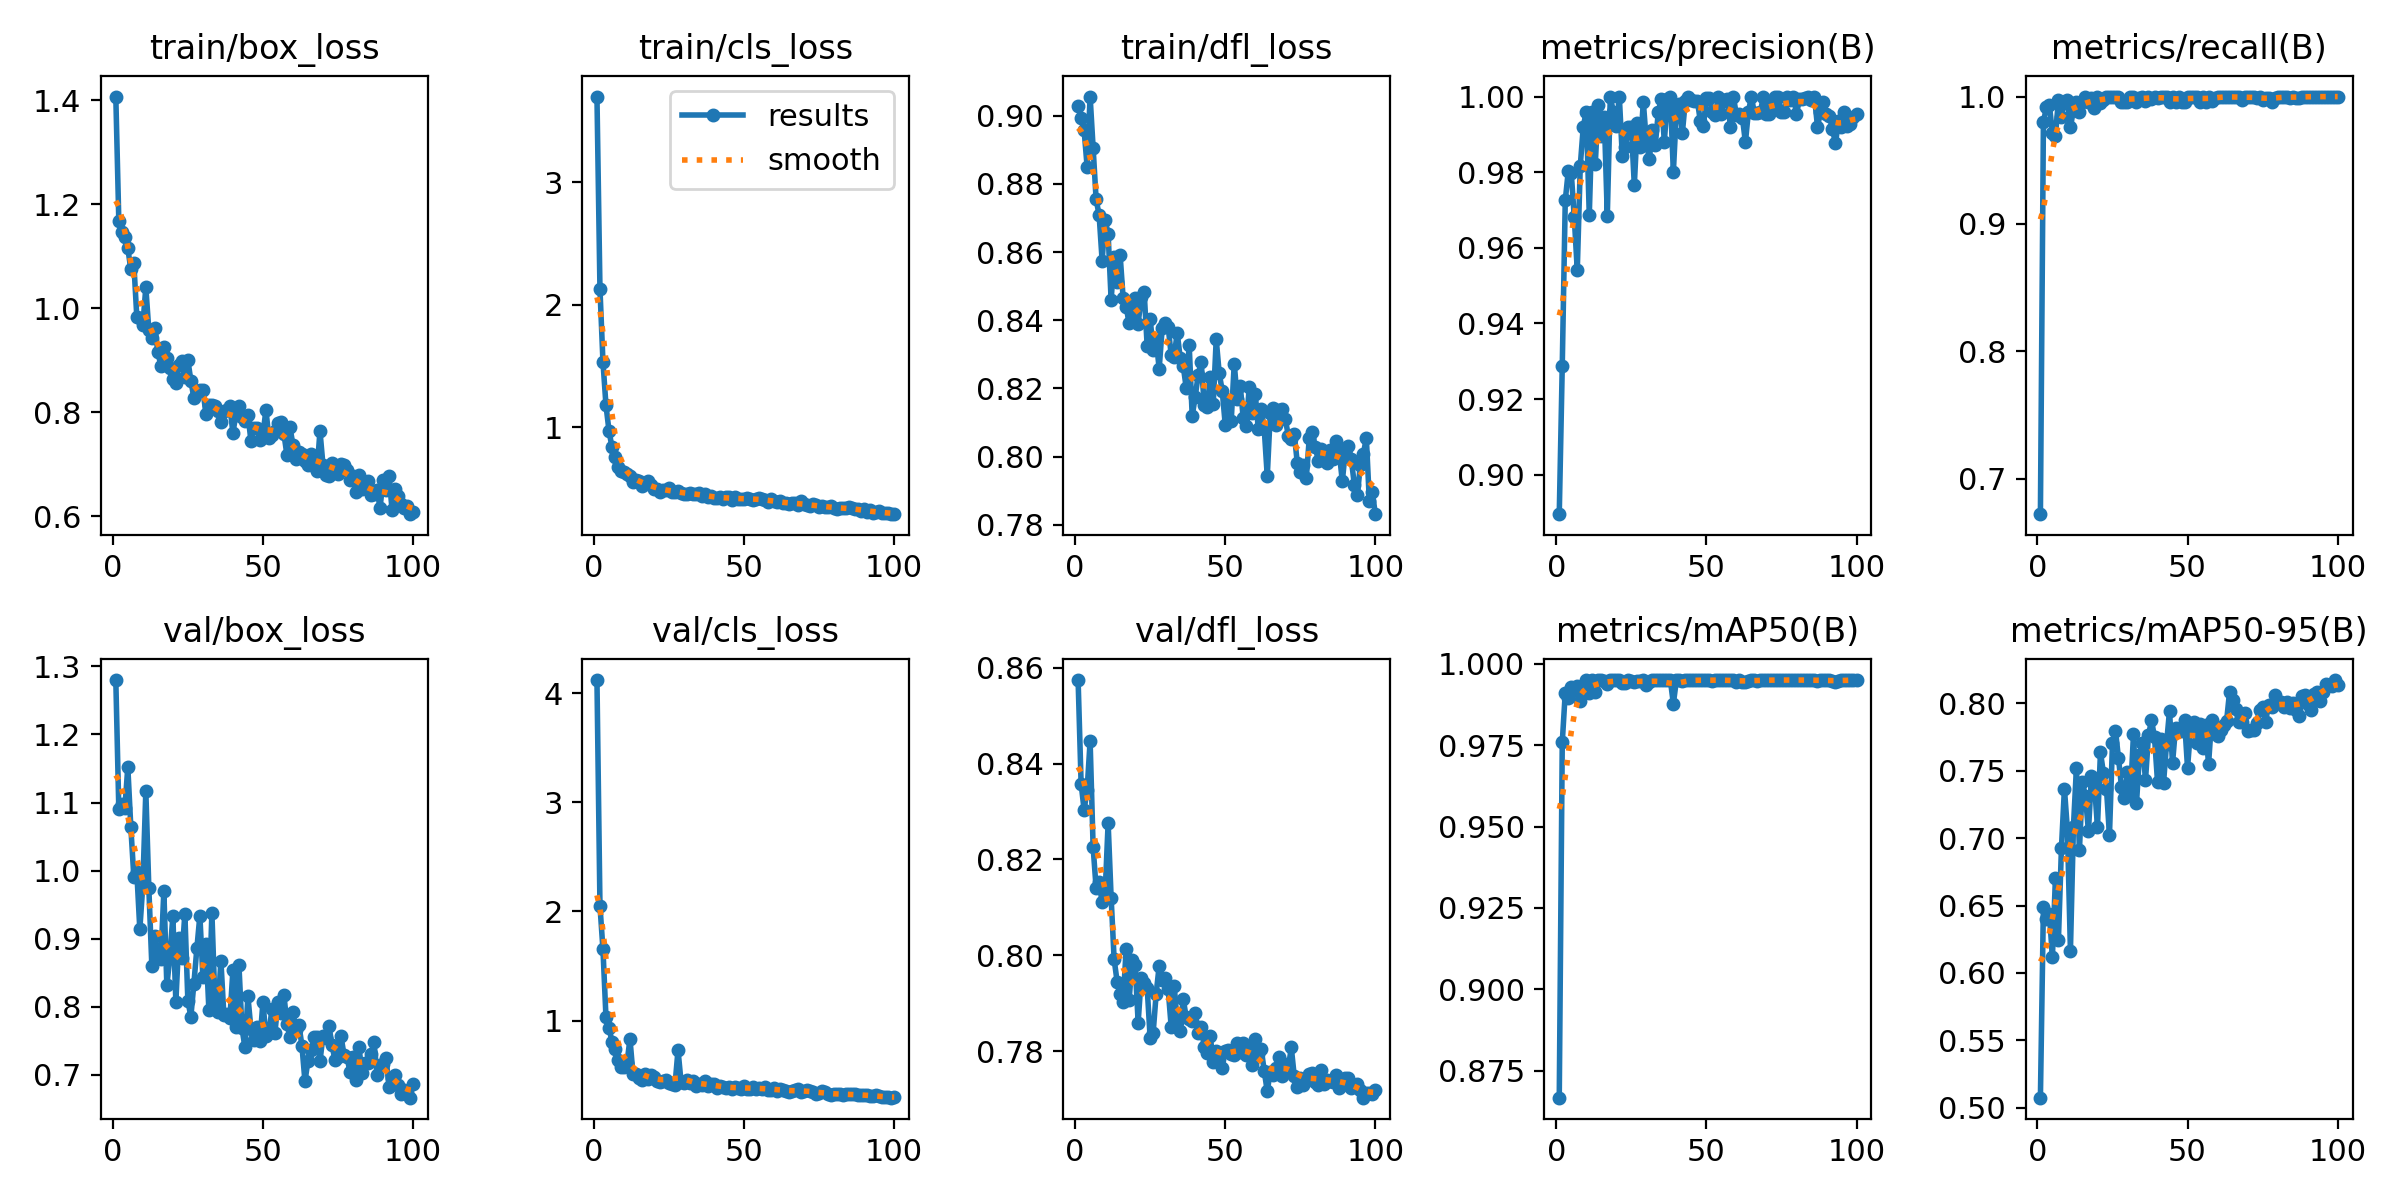

The file beside this chart, header and first rows:
epoch, time, train/box_loss, train/cls_loss, train/dfl_loss, metrics/precision(B), metrics/recall(B), metrics/mAP50(B), metrics/mAP50-95(B), val/box_loss, val/cls_loss, val/dfl_loss, lr/pg0, lr/pg1, lr/pg2
1, 46.74, 1.407, 3.7, 0.9028, 0.8896, 0.672, 0.8667, 0.5075, 1.28, 4.119, 0.8575, 0.000661, 0.000661, 0.000661
2, 99.87, 1.168, 2.129, 0.8992, 0.9288, 0.98, 0.9758, 0.6492, 1.091, 2.053, 0.8358, 0.001315, 0.001315, 0.001315
3, 153.7, 1.147, 1.534, 0.8957, 0.9725, 0.9914, 0.9912, 0.6403, 1.098, 1.653, 0.8304, 0.001955, 0.001955, 0.001955
4, 208.4, 1.136, 1.179, 0.8851, 0.9803, 0.9931, 0.9896, 0.6435, 1.091, 1.033, 0.8346, 0.001941, 0.001941, 0.001941
5, 265.3, 1.115, 0.9727, 0.9056, 0.9798, 0.9716, 0.9928, 0.612, 1.152, 0.935, 0.8447, 0.001921, 0.001921, 0.001921
6, 322.1, 1.075, 0.8359, 0.8906, 0.968, 0.969, 0.9921, 0.6701, 1.064, 0.8087, 0.8226, 0.001901, 0.001901, 0.001901
7, 377.4, 1.086, 0.7564, 0.8754, 0.9541, 0.9972, 0.9933, 0.6245, 0.9911, 0.7394, 0.814, 0.001881, 0.001881, 0.001881
8, 434.6, 0.9829, 0.6736, 0.8709, 0.9817, 0.984, 0.9885, 0.6923, 0.9974, 0.6439, 0.8153, 0.001861, 0.001861, 0.001861
9, 491.7, 0.982, 0.642, 0.8575, 0.992, 0.9958, 0.9922, 0.7367, 0.9136, 0.575, 0.8111, 0.001842, 0.001842, 0.001842
10, 548.8, 0.9673, 0.6316, 0.8693, 0.996, 0.9973, 0.995, 0.7059, 0.9795, 0.5744, 0.813, 0.001822, 0.001822, 0.001822
11, 606.2, 1.04, 0.6193, 0.8653, 0.9687, 0.976, 0.991, 0.6165, 1.117, 0.6152, 0.8276, 0.001802, 0.001802, 0.001802
12, 662.9, 0.9573, 0.6027, 0.8459, 0.996, 0.9894, 0.995, 0.7084, 0.9746, 0.8317, 0.812, 0.001782, 0.001782, 0.001782
13, 722.2, 0.9418, 0.5514, 0.8586, 0.9822, 0.996, 0.9914, 0.7521, 0.8602, 0.5092, 0.7992, 0.001762, 0.001762, 0.001762
14, 777.1, 0.9624, 0.5693, 0.8512, 0.9978, 0.988, 0.995, 0.6914, 0.9035, 0.511, 0.7945, 0.001743, 0.001743, 0.001743
15, 833, 0.9153, 0.5622, 0.8591, 0.9896, 0.996, 0.9949, 0.7413, 0.8779, 0.4732, 0.792, 0.001723, 0.001723, 0.001723
16, 888.2, 0.8896, 0.5214, 0.8465, 0.9947, 1, 0.9947, 0.7311, 0.8696, 0.459, 0.7903, 0.001703, 0.001703, 0.001703
17, 943, 0.9257, 0.5405, 0.8439, 0.9685, 0.996, 0.9937, 0.705, 0.9697, 0.5148, 0.8013, 0.001683, 0.001683, 0.001683
18, 998.7, 0.9032, 0.5596, 0.8392, 1, 0.9986, 0.995, 0.7463, 0.8313, 0.4624, 0.7908, 0.001663, 0.001663, 0.001663
19, 1056, 0.8843, 0.5253, 0.8416, 0.996, 0.9912, 0.995, 0.74, 0.873, 0.5016, 0.799, 0.001644, 0.001644, 0.001644
20, 1111, 0.8631, 0.496, 0.8465, 0.9923, 1, 0.995, 0.7083, 0.9329, 0.4835, 0.7981, 0.001624, 0.001624, 0.001624
21, 1166, 0.8552, 0.4953, 0.839, 1, 0.9952, 0.995, 0.7636, 0.8072, 0.4506, 0.786, 0.001604, 0.001604, 0.001604
22, 1220, 0.8898, 0.4677, 0.8468, 0.9842, 0.9976, 0.994, 0.7482, 0.9003, 0.4401, 0.7953, 0.001584, 0.001584, 0.001584
23, 1275, 0.8974, 0.4903, 0.8483, 0.9865, 1, 0.9941, 0.7368, 0.872, 0.4466, 0.7942, 0.001564, 0.001564, 0.001564
24, 1329, 0.8677, 0.4908, 0.8325, 0.9921, 0.9999, 0.9949, 0.7021, 0.9366, 0.4603, 0.7932, 0.001545, 0.001545, 0.001545
25, 1384, 0.9002, 0.5036, 0.8404, 0.9921, 0.9995, 0.9948, 0.7702, 0.8086, 0.429, 0.7827, 0.001525, 0.001525, 0.001525
26, 1439, 0.8604, 0.4673, 0.8314, 0.9766, 0.9998, 0.9943, 0.7797, 0.7856, 0.4202, 0.7839, 0.001505, 0.001505, 0.001505
27, 1492, 0.8277, 0.4679, 0.8342, 0.9929, 1, 0.9948, 0.7594, 0.8338, 0.4127, 0.792, 0.001485, 0.001485, 0.001485
28, 1547, 0.841, 0.4803, 0.8258, 0.9866, 0.996, 0.9948, 0.7382, 0.8859, 0.7312, 0.7978, 0.001465, 0.001465, 0.001465
29, 1602, 0.8417, 0.466, 0.8376, 0.9986, 0.996, 0.995, 0.7301, 0.9339, 0.4409, 0.7949, 0.001446, 0.001446, 0.001446
30, 1659, 0.8432, 0.4553, 0.8391, 0.9881, 0.996, 0.9935, 0.7488, 0.8438, 0.4269, 0.7952, 0.001426, 0.001426, 0.001426
31, 1715, 0.7973, 0.452, 0.838, 0.9834, 1, 0.9943, 0.7321, 0.8926, 0.4582, 0.7929, 0.001406, 0.001406, 0.001406
32, 1772, 0.8136, 0.4612, 0.8299, 0.9912, 1, 0.9949, 0.7771, 0.7954, 0.4295, 0.7851, 0.001386, 0.001386, 0.001386
33, 1826, 0.8129, 0.4525, 0.8293, 0.9873, 0.996, 0.9949, 0.7258, 0.9383, 0.4497, 0.7936, 0.001366, 0.001366, 0.001366
34, 1880, 0.8119, 0.4578, 0.8364, 0.996, 0.9985, 0.995, 0.7618, 0.8096, 0.4003, 0.7862, 0.001347, 0.001347, 0.001347
35, 1936, 0.803, 0.463, 0.829, 0.9993, 1, 0.995, 0.7703, 0.7921, 0.4177, 0.7842, 0.001327, 0.001327, 0.001327
36, 1992, 0.7809, 0.4365, 0.8266, 0.9881, 0.9964, 0.9949, 0.7431, 0.8679, 0.4127, 0.791, 0.001307, 0.001307, 0.001307
37, 2046, 0.8022, 0.4517, 0.8202, 0.9993, 1, 0.995, 0.7761, 0.7872, 0.445, 0.7871, 0.001287, 0.001287, 0.001287
38, 2099, 0.8047, 0.4334, 0.8327, 1, 0.9984, 0.995, 0.7874, 0.7895, 0.4043, 0.7866, 0.001267, 0.001267, 0.001267
39, 2155, 0.8111, 0.434, 0.8119, 0.98, 1, 0.9877, 0.7749, 0.7831, 0.4228, 0.7863, 0.001248, 0.001248, 0.001248
40, 2212, 0.7602, 0.4196, 0.8175, 0.996, 0.9986, 0.9949, 0.742, 0.8536, 0.4198, 0.788, 0.001228, 0.001228, 0.001228
41, 2268, 0.7954, 0.4249, 0.8241, 0.9979, 1, 0.995, 0.7734, 0.7699, 0.3832, 0.7837, 0.001208, 0.001208, 0.001208
42, 2324, 0.8121, 0.4317, 0.8277, 0.9904, 1, 0.9948, 0.7406, 0.8619, 0.4057, 0.7851, 0.001188, 0.001188, 0.001188
43, 2378, 0.7899, 0.4138, 0.8153, 0.9989, 1, 0.995, 0.7697, 0.7691, 0.3894, 0.7808, 0.001168, 0.001168, 0.001168
44, 2435, 0.7832, 0.4259, 0.8144, 1, 0.9956, 0.995, 0.7945, 0.7406, 0.3822, 0.7796, 0.001149, 0.001149, 0.001149
45, 2491, 0.7953, 0.4276, 0.8233, 0.9992, 1, 0.995, 0.7554, 0.8152, 0.3938, 0.7832, 0.001129, 0.001129, 0.001129
46, 2545, 0.7451, 0.4079, 0.8153, 0.9987, 0.996, 0.995, 0.782, 0.7675, 0.3772, 0.7777, 0.001109, 0.001109, 0.001109
47, 2599, 0.7705, 0.4315, 0.8344, 0.9988, 1, 0.995, 0.7809, 0.7517, 0.3926, 0.7801, 0.001089, 0.001089, 0.001089
48, 2657, 0.7697, 0.4105, 0.8244, 0.9935, 0.996, 0.9949, 0.7794, 0.7707, 0.3872, 0.7797, 0.001069, 0.001069, 0.001069
49, 2715, 0.7466, 0.4137, 0.8194, 0.9921, 0.996, 0.9949, 0.7877, 0.7494, 0.3778, 0.7765, 0.00105, 0.00105, 0.00105
50, 2771, 0.7573, 0.4119, 0.8094, 0.9996, 1, 0.995, 0.7522, 0.8068, 0.4014, 0.7801, 0.00103, 0.00103, 0.00103
51, 2831, 0.8041, 0.4215, 0.8163, 0.9996, 1, 0.995, 0.7803, 0.7564, 0.3747, 0.7803, 0.00101, 0.00101, 0.00101
52, 2889, 0.7502, 0.412, 0.8106, 0.996, 0.9994, 0.9948, 0.7861, 0.7609, 0.3725, 0.7794, 0.0009902, 0.0009902, 0.0009902
53, 2944, 0.7567, 0.4071, 0.8273, 0.9951, 1, 0.995, 0.7705, 0.7968, 0.3902, 0.7793, 0.0009704, 0.0009704, 0.0009704
54, 2999, 0.7645, 0.4116, 0.8169, 1, 0.9957, 0.995, 0.7844, 0.7614, 0.377, 0.7817, 0.0009506, 0.0009506, 0.0009506
55, 3054, 0.7788, 0.4249, 0.8208, 0.9953, 1, 0.995, 0.7667, 0.8075, 0.3816, 0.7799, 0.0009308, 0.0009308, 0.0009308
56, 3108, 0.7813, 0.4114, 0.8112, 0.9992, 0.996, 0.995, 0.7838, 0.7905, 0.3765, 0.7816, 0.000911, 0.000911, 0.000911
57, 3162, 0.7581, 0.406, 0.8089, 0.9994, 1, 0.995, 0.7546, 0.8171, 0.3899, 0.7792, 0.0008912, 0.0008912, 0.0008912
58, 3217, 0.7173, 0.386, 0.8204, 0.992, 0.9967, 0.995, 0.7873, 0.7742, 0.3667, 0.7805, 0.0008714, 0.0008714, 0.0008714
59, 3270, 0.7712, 0.4128, 0.8127, 1, 0.9991, 0.995, 0.7823, 0.7554, 0.3666, 0.7772, 0.0008516, 0.0008516, 0.0008516
60, 3326, 0.7372, 0.3969, 0.8185, 0.9951, 1, 0.9945, 0.7756, 0.7927, 0.3856, 0.7825, 0.0008318, 0.0008318, 0.0008318
... 40 more rows
